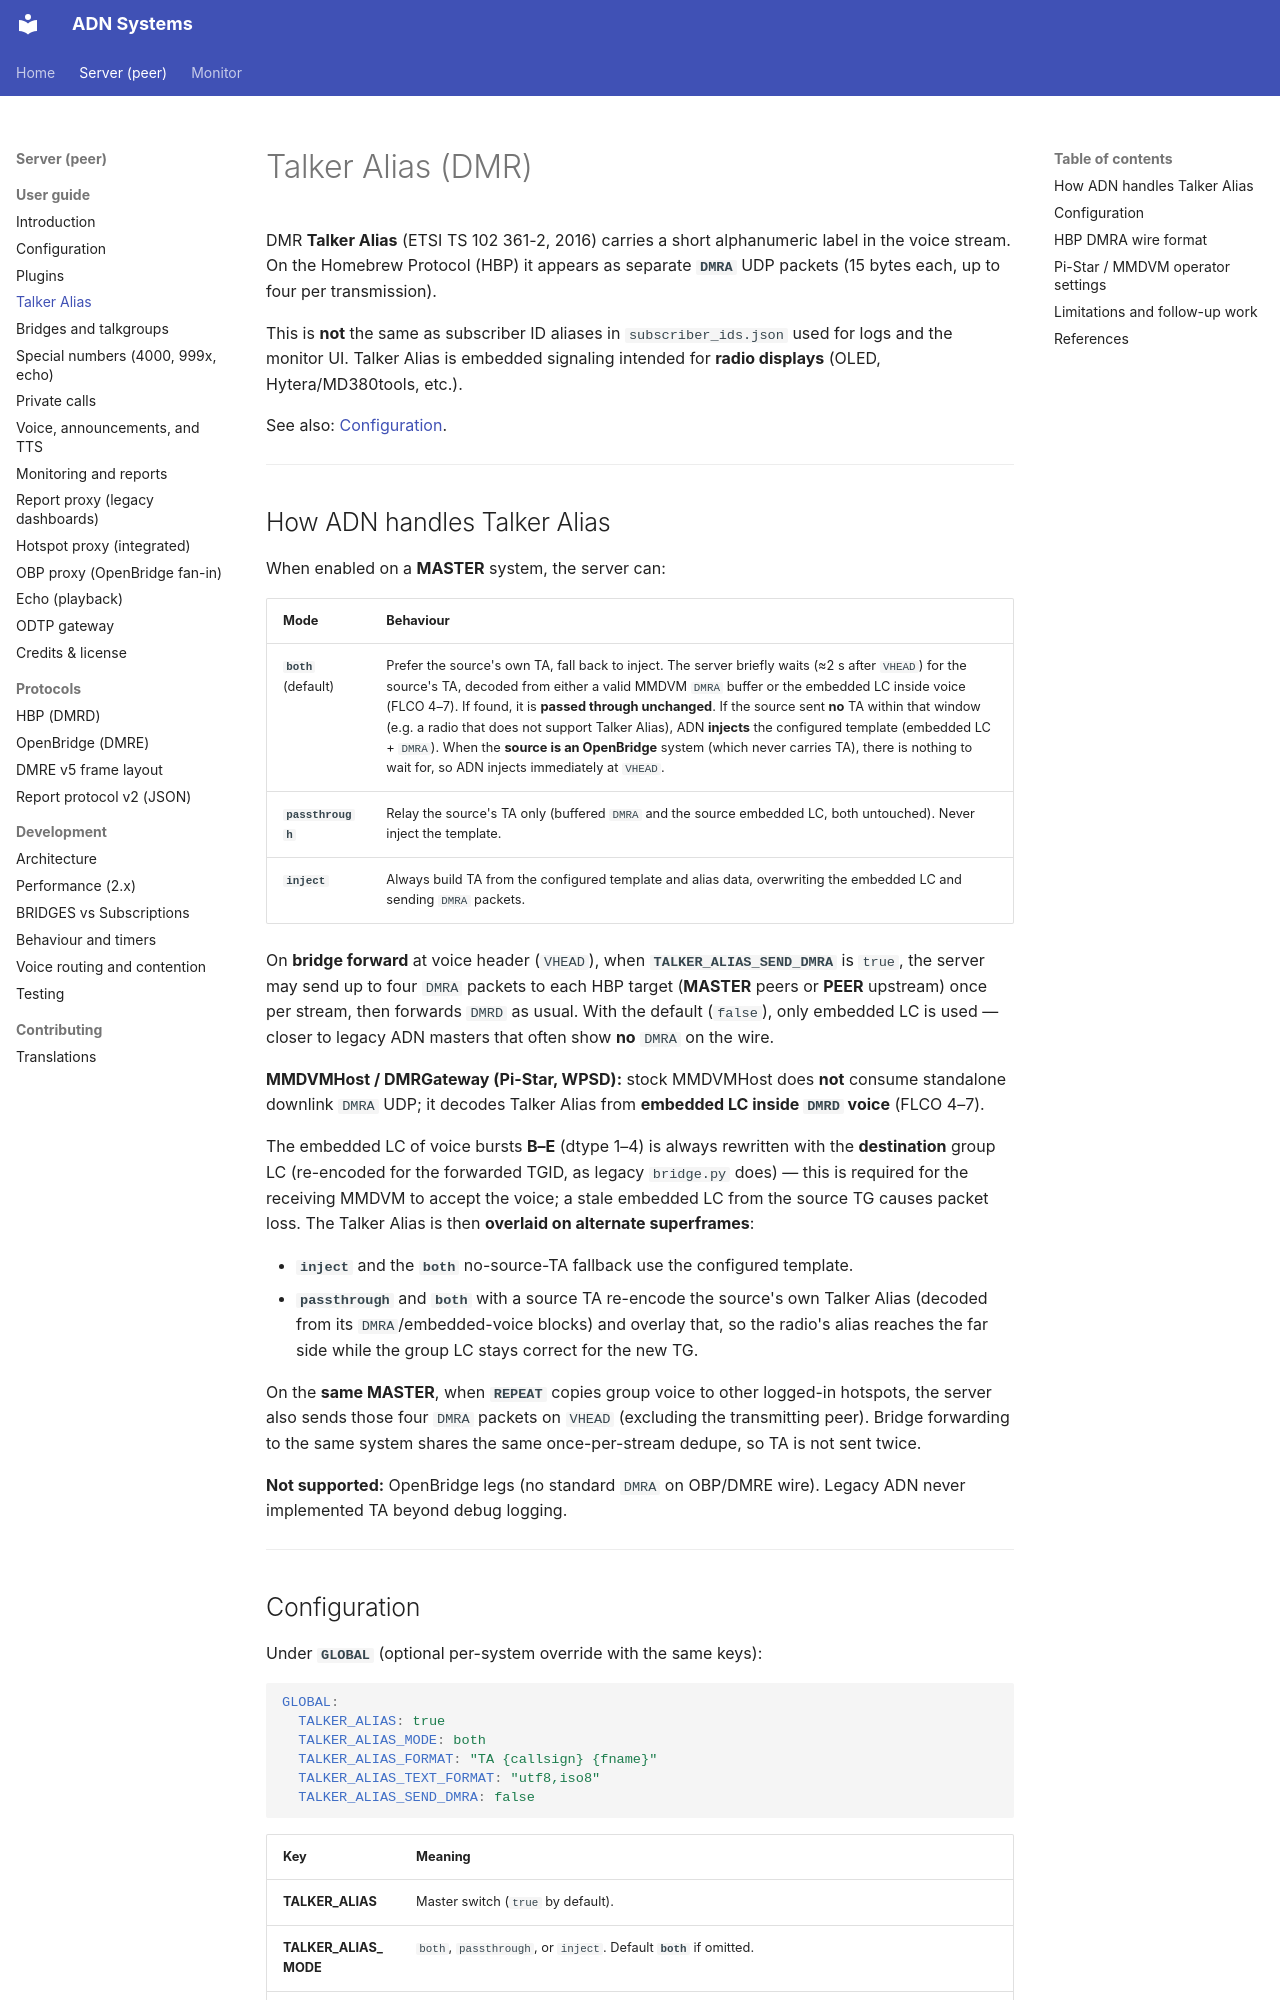

repository: Amateur-Digital-Network/ADN-DMR-Peer-Server · page: server/user-guide/talker-alias/index.html · generator: mkdocs

# Talker Alias (DMR)

DMR **Talker Alias** (ETSI TS 102 361-2, 2016) carries a short alphanumeric label in the voice stream. On the Homebrew Protocol (HBP) it appears as separate **`DMRA`** UDP packets (15 bytes each, up to four per transmission).

This is **not** the same as subscriber ID aliases in `subscriber_ids.json` used for logs and the monitor UI. Talker Alias is embedded signaling intended for **radio displays** (OLED, Hytera/MD380tools, etc.).

See also: [Configuration](configuration.md#talker-alias-global).

---

## How ADN handles Talker Alias

When enabled on a **MASTER** system, the server can:

| Mode | Behaviour |
|------|-----------|
| **`both`** (default) | Prefer the source's own TA, fall back to inject. The server briefly waits (≈2 s after `VHEAD`) for the source's TA, decoded from either a valid MMDVM `DMRA` buffer or the embedded LC inside voice (FLCO 4–7). If found, it is **passed through unchanged**. If the source sent **no** TA within that window (e.g. a radio that does not support Talker Alias), ADN **injects** the configured template (embedded LC + `DMRA`). When the **source is an OpenBridge** system (which never carries TA), there is nothing to wait for, so ADN injects immediately at `VHEAD`. |
| **`passthrough`** | Relay the source's TA only (buffered `DMRA` and the source embedded LC, both untouched). Never inject the template. |
| **`inject`** | Always build TA from the configured template and alias data, overwriting the embedded LC and sending `DMRA` packets. |

On **bridge forward** at voice header (`VHEAD`), when **`TALKER_ALIAS_SEND_DMRA`** is `true`, the server may send up to four `DMRA` packets to each HBP target (**MASTER** peers or **PEER** upstream) once per stream, then forwards `DMRD` as usual. With the default (`false`), only embedded LC is used — closer to legacy ADN masters that often show **no** `DMRA` on the wire.

**MMDVMHost / DMRGateway (Pi-Star, WPSD):** stock MMDVMHost does **not** consume standalone downlink `DMRA` UDP; it decodes Talker Alias from **embedded LC inside `DMRD` voice** (FLCO 4–7).

The embedded LC of voice bursts **B–E** (dtype 1–4) is always rewritten with the **destination** group LC (re-encoded for the forwarded TGID, as legacy `bridge.py` does) — this is required for the receiving MMDVM to accept the voice; a stale embedded LC from the source TG causes packet loss. The Talker Alias is then **overlaid on alternate superframes**:

- **`inject`** and the **`both`** no-source-TA fallback use the configured template.
- **`passthrough`** and **`both`** with a source TA re-encode the source's own Talker Alias (decoded from its `DMRA`/embedded-voice blocks) and overlay that, so the radio's alias reaches the far side while the group LC stays correct for the new TG.

On the **same MASTER**, when **`REPEAT`** copies group voice to other logged-in hotspots, the server also sends those four `DMRA` packets on `VHEAD` (excluding the transmitting peer). Bridge forwarding to the same system shares the same once-per-stream dedupe, so TA is not sent twice.

**Not supported:** OpenBridge legs (no standard `DMRA` on OBP/DMRE wire). Legacy ADN never implemented TA beyond debug logging.

---
